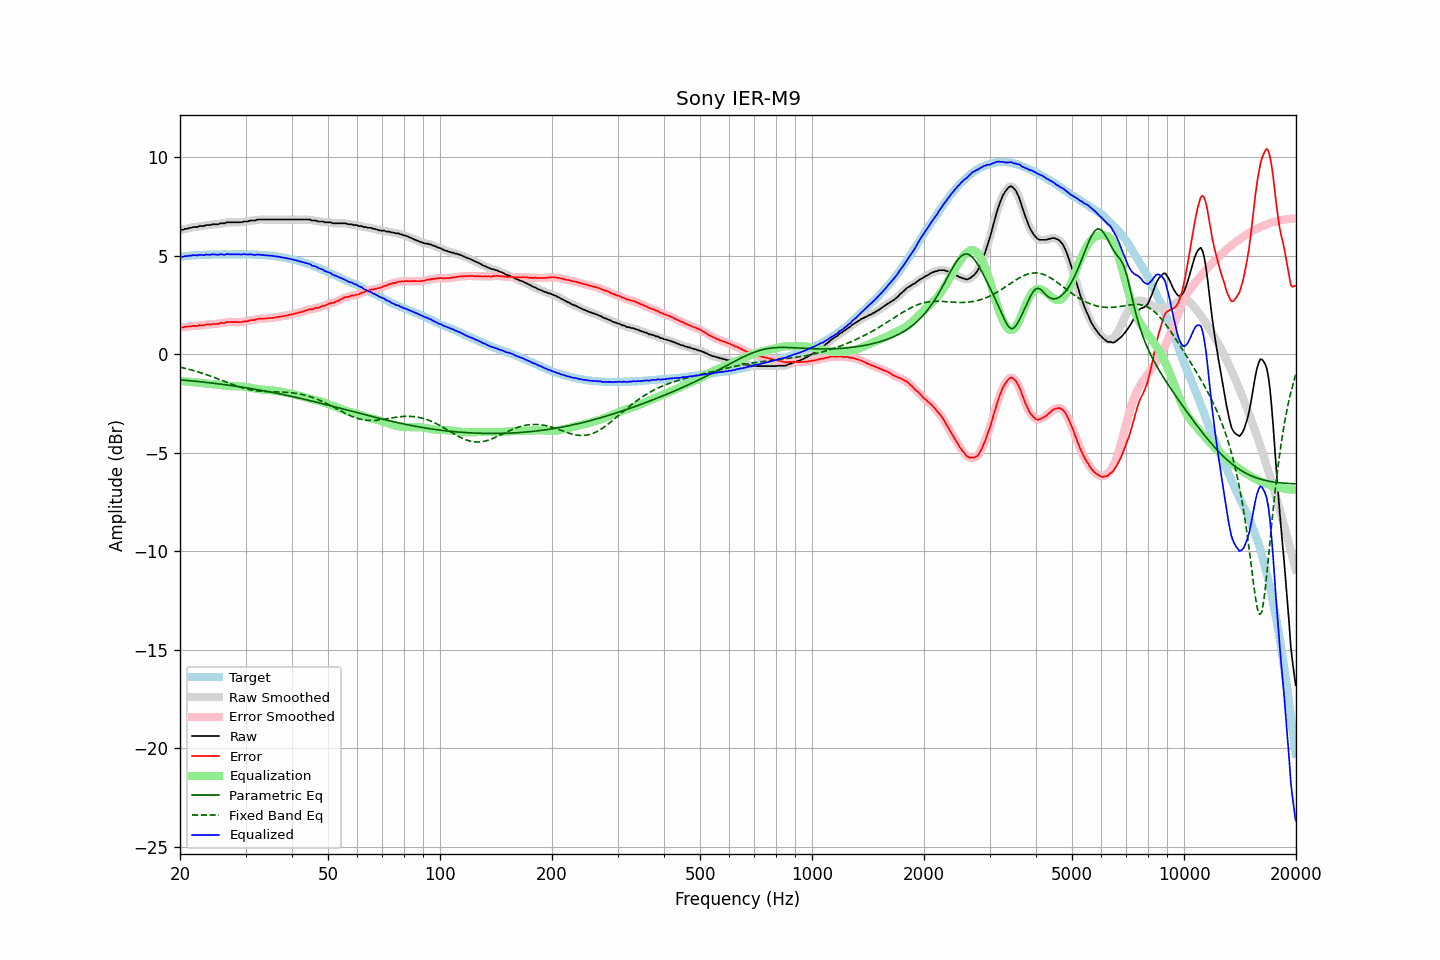

The file beside this chart, header and first rows:
frequency, raw, error, smoothed, error_smoothed, equalization, parametric_eq, fixed_band_eq, equalized_raw, equalized_smoothed, target
20.00, 6.31, 1.37, 6.31, 1.36, -1.35, -1.31, -0.66, 4.96, 4.95, 4.94
20.20, 6.31, 1.36, 6.32, 1.36, -1.36, -1.31, -0.68, 4.95, 4.95, 4.95
20.40, 6.31, 1.35, 6.33, 1.37, -1.37, -1.32, -0.70, 4.94, 4.96, 4.96
20.61, 6.36, 1.39, 6.34, 1.37, -1.38, -1.33, -0.72, 4.98, 4.96, 4.97
20.81, 6.36, 1.39, 6.37, 1.39, -1.39, -1.33, -0.74, 4.97, 4.98, 4.97
21.02, 6.38, 1.40, 6.39, 1.40, -1.40, -1.34, -0.76, 4.98, 4.99, 4.98
21.23, 6.41, 1.42, 6.40, 1.41, -1.41, -1.35, -0.78, 5.01, 5.00, 4.99
21.44, 6.41, 1.40, 6.43, 1.42, -1.42, -1.36, -0.80, 5.00, 5.01, 5.01
21.66, 6.45, 1.44, 6.44, 1.43, -1.42, -1.36, -0.83, 5.03, 5.02, 5.01
21.87, 6.45, 1.43, 6.45, 1.43, -1.43, -1.37, -0.85, 5.02, 5.01, 5.02
22.09, 6.45, 1.43, 6.46, 1.44, -1.44, -1.38, -0.87, 5.01, 5.02, 5.02
22.31, 6.45, 1.42, 6.47, 1.44, -1.45, -1.39, -0.90, 5.01, 5.02, 5.03
22.54, 6.50, 1.47, 6.49, 1.45, -1.45, -1.40, -0.92, 5.05, 5.03, 5.03
22.76, 6.50, 1.46, 6.49, 1.46, -1.46, -1.41, -0.95, 5.04, 5.03, 5.04
22.99, 6.50, 1.47, 6.51, 1.47, -1.47, -1.41, -0.98, 5.03, 5.04, 5.04
23.22, 6.50, 1.47, 6.52, 1.48, -1.48, -1.42, -1.00, 5.02, 5.04, 5.04
23.45, 6.55, 1.51, 6.54, 1.49, -1.49, -1.43, -1.03, 5.06, 5.04, 5.05
23.69, 6.55, 1.51, 6.55, 1.50, -1.50, -1.44, -1.06, 5.05, 5.05, 5.04
23.92, 6.55, 1.51, 6.56, 1.51, -1.51, -1.45, -1.09, 5.05, 5.05, 5.04
24.16, 6.55, 1.50, 6.57, 1.51, -1.51, -1.46, -1.12, 5.04, 5.05, 5.05
24.40, 6.59, 1.53, 6.58, 1.52, -1.52, -1.47, -1.15, 5.07, 5.06, 5.06
24.65, 6.59, 1.53, 6.59, 1.53, -1.53, -1.48, -1.18, 5.06, 5.06, 5.06
24.89, 6.59, 1.53, 6.59, 1.53, -1.54, -1.49, -1.21, 5.06, 5.06, 5.06
25.14, 6.59, 1.53, 6.59, 1.54, -1.54, -1.50, -1.24, 5.05, 5.05, 5.06
25.39, 6.59, 1.53, 6.61, 1.55, -1.55, -1.51, -1.27, 5.04, 5.06, 5.06
25.65, 6.64, 1.58, 6.63, 1.57, -1.56, -1.52, -1.30, 5.08, 5.06, 5.06
25.91, 6.64, 1.59, 6.64, 1.58, -1.58, -1.53, -1.33, 5.07, 5.06, 5.06
26.16, 6.64, 1.58, 6.65, 1.59, -1.59, -1.54, -1.37, 5.05, 5.06, 5.07
26.43, 6.64, 1.58, 6.66, 1.60, -1.60, -1.55, -1.40, 5.04, 5.06, 5.06
26.69, 6.69, 1.63, 6.68, 1.61, -1.61, -1.56, -1.43, 5.08, 5.06, 5.06
26.96, 6.69, 1.63, 6.69, 1.63, -1.62, -1.57, -1.46, 5.07, 5.07, 5.06
27.23, 6.69, 1.63, 6.70, 1.64, -1.62, -1.58, -1.49, 5.07, 5.07, 5.06
27.50, 6.69, 1.63, 6.69, 1.63, -1.63, -1.60, -1.52, 5.07, 5.07, 5.06
27.77, 6.69, 1.62, 6.69, 1.63, -1.63, -1.61, -1.55, 5.06, 5.06, 5.07
28.05, 6.69, 1.63, 6.69, 1.63, -1.63, -1.62, -1.58, 5.06, 5.06, 5.07
28.33, 6.69, 1.63, 6.69, 1.63, -1.63, -1.63, -1.61, 5.06, 5.06, 5.06
28.62, 6.69, 1.63, 6.69, 1.62, -1.63, -1.64, -1.64, 5.06, 5.06, 5.06
28.90, 6.69, 1.62, 6.69, 1.62, -1.63, -1.66, -1.66, 5.06, 5.06, 5.07
29.19, 6.69, 1.62, 6.70, 1.63, -1.63, -1.67, -1.69, 5.06, 5.07, 5.07
29.48, 6.71, 1.64, 6.71, 1.64, -1.64, -1.68, -1.71, 5.07, 5.07, 5.07
29.78, 6.73, 1.67, 6.72, 1.65, -1.65, -1.69, -1.74, 5.08, 5.07, 5.07
30.08, 6.73, 1.66, 6.73, 1.67, -1.67, -1.71, -1.76, 5.07, 5.07, 5.07
30.38, 6.73, 1.67, 6.75, 1.68, -1.68, -1.72, -1.78, 5.05, 5.07, 5.06
30.68, 6.76, 1.70, 6.76, 1.70, -1.69, -1.73, -1.80, 5.07, 5.06, 5.06
30.99, 6.78, 1.72, 6.77, 1.71, -1.71, -1.75, -1.81, 5.07, 5.06, 5.06
31.30, 6.78, 1.73, 6.78, 1.73, -1.73, -1.76, -1.83, 5.05, 5.05, 5.06
31.61, 6.78, 1.73, 6.79, 1.74, -1.74, -1.77, -1.84, 5.04, 5.05, 5.05
31.93, 6.79, 1.75, 6.80, 1.75, -1.76, -1.79, -1.85, 5.03, 5.04, 5.04
32.24, 6.83, 1.78, 6.82, 1.78, -1.77, -1.80, -1.87, 5.06, 5.05, 5.05
32.57, 6.83, 1.80, 6.83, 1.79, -1.78, -1.82, -1.87, 5.05, 5.05, 5.04
32.89, 6.83, 1.80, 6.84, 1.80, -1.79, -1.83, -1.88, 5.04, 5.04, 5.03
33.22, 6.83, 1.80, 6.83, 1.80, -1.80, -1.84, -1.89, 5.03, 5.03, 5.03
33.55, 6.83, 1.80, 6.83, 1.80, -1.81, -1.86, -1.90, 5.02, 5.02, 5.03
33.89, 6.83, 1.81, 6.83, 1.81, -1.81, -1.87, -1.90, 5.02, 5.02, 5.03
34.23, 6.83, 1.82, 6.83, 1.82, -1.82, -1.89, -1.90, 5.01, 5.01, 5.01
34.57, 6.83, 1.82, 6.83, 1.82, -1.82, -1.91, -1.91, 5.01, 5.01, 5.01
34.92, 6.83, 1.84, 6.83, 1.83, -1.83, -1.92, -1.91, 5.00, 5.00, 5.00
35.27, 6.83, 1.83, 6.83, 1.84, -1.84, -1.94, -1.91, 4.99, 4.99, 5.00
35.62, 6.83, 1.85, 6.83, 1.85, -1.85, -1.95, -1.92, 4.98, 4.98, 4.98
35.97, 6.83, 1.86, 6.83, 1.86, -1.86, -1.97, -1.92, 4.97, 4.97, 4.98
... 635 more rows
